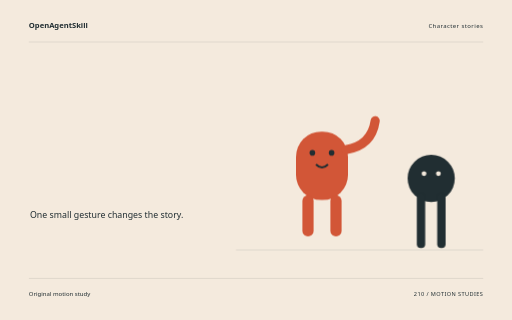
t = 0.00 s
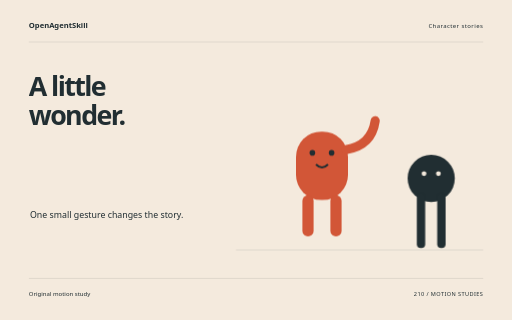
t = 1.74 s
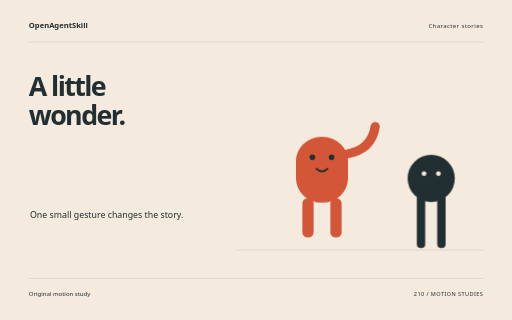
t = 3.50 s
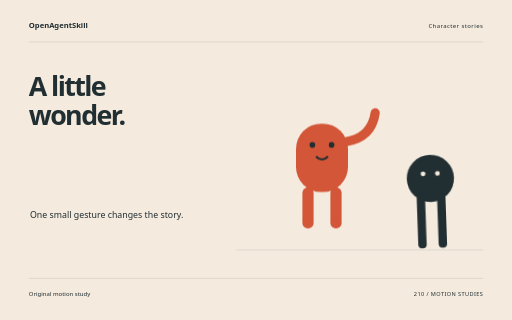
t = 5.22 s
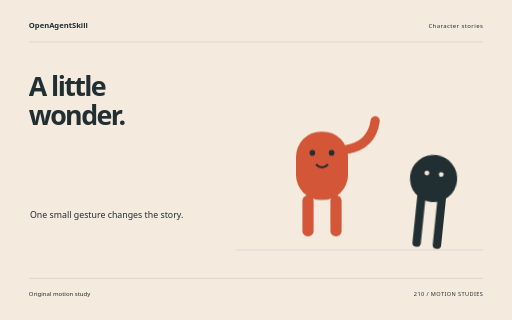
t = 5.84 s
t = 8.70 s: frame unchanged from t = 1.74 s, image omitted

The animated SVG that drew these frames (rendered in a browser with its animation timeline set to each time). Animation: 10 CSS @keyframes rules; one cycle of 8.70 s.

<svg xmlns="http://www.w3.org/2000/svg" width="1280" height="800" viewBox="0 0 1280 800" role="img" aria-labelledby="title"><title id="title">A little wonder. — original Character stories sample</title><style>text{font-family:system-ui,sans-serif}g{transform-box:fill-box;transform-origin:center}.rise{animation:rise 8s cubic-bezier(.2,.7,.2,1) 1 both}.float{animation:float 8s ease-in-out 1 both}.spin{animation:spin 8s ease-in-out 1 both}.turn{animation:turn 8s cubic-bezier(.2,.7,.2,1) 1 both}.orbit{animation:orbit 8s ease-in-out 1 both}.grow{transform-origin:center bottom;animation:grow 8s ease 1 both}.draw{animation:draw 8s ease 1 both}.bounce{animation:bounce 8s ease-in-out 1 both}.nod{animation:nod 8s ease-in-out 1 both}.wave{animation:wave 8s ease-in-out 1 both}@keyframes rise{0%{opacity:0;transform:translateY(38px)}13%,87%{opacity:1;transform:translateY(0)}100%{opacity:1;transform:translateY(0)}}@keyframes float{0%{opacity:0;transform:translateY(30px)}5%{opacity:1;transform:translateY(0)}55%{transform:translateY(-18px)}100%{opacity:1;transform:translateY(0)}}@keyframes spin{0%{transform:rotate(-24deg) scale(.8);opacity:0}16%{opacity:1}100%{transform:rotate(80deg) scale(1);opacity:1}}@keyframes turn{0%{transform:rotate(-95deg) scale(.2);opacity:0}23%{transform:rotate(10deg) scale(1.05);opacity:1}45%{transform:rotate(0) scale(1)}75%{transform:rotate(90deg)}100%{transform:rotate(180deg);opacity:1}}@keyframes orbit{0%{opacity:0;transform:scale(.25) rotate(-30deg)}25%{opacity:1;transform:scale(1) rotate(0)}100%{transform:scale(1) rotate(26deg);opacity:1}}@keyframes grow{0%{transform:scaleY(0)}28%,100%{transform:scaleY(1)}}@keyframes draw{0%{stroke-dashoffset:1600}55%,100%{stroke-dashoffset:0}}@keyframes bounce{0%,30%,100%{transform:translateY(0)}42%{transform:translateY(10px) scaleY(.96)}57%{transform:translateY(-42px)}73%{transform:translateY(0)}}@keyframes nod{0%,35%,100%{transform:rotate(0)}48%{transform:rotate(-10deg)}65%{transform:rotate(6deg)}}@keyframes wave{0%{transform:scaleY(.12);opacity:0}16%{opacity:1;transform:scaleY(.7)}32%{transform:scaleY(1)}48%{transform:scaleY(.3)}64%{transform:scaleY(.9)}80%{transform:scaleY(.4)}100%{transform:scaleY(.75);opacity:1}}@media(prefers-reduced-motion:reduce){*{animation:none!important}}</style><rect width="1280" height="800" fill="#F4EADD"/><text x="72" y="70" font-size="19.00" fill="#212E32" font-weight="600">OpenAgentSkill</text><text x="1208" y="70" font-size="15.00" fill="#212E32" text-anchor="end" letter-spacing="1">Character stories</text><path d="M72 105L1208 105" fill="none" stroke="#212E32" stroke-opacity=".24" /><g class="rise" style="animation-delay:0s"><text x="72" y="240" font-size="67.00" fill="#212E32" font-weight="600" letter-spacing="-4">A little</text></g><g class="rise" style="animation-delay:0.18s"><text x="72" y="311.69" font-size="67.00" fill="#212E32" font-weight="600" letter-spacing="-4">wonder.</text></g><path d="M590 625L1208 625" fill="none" stroke="#212E32" stroke-opacity=".24" /><g class="bounce" style="animation-delay:0s"><g transform="translate(805 440)"><rect x="-65" y="-111" width="130" height="171" rx="63" fill="#D25637" /><circle cx="-24" cy="-58" r="7" fill="#212E32" /><circle cx="24" cy="-58" r="7" fill="#212E32" /><path d="M-15 -29Q0 -14 15 -29" fill="none" stroke="#212E32" stroke-width="5"/><rect x="-49" y="48" width="28" height="103" rx="14" fill="#D25637" /><rect x="21" y="48" width="28" height="103" rx="14" fill="#D25637" /><path d="M60 -66Q124 -76 133 -138" fill="none" stroke="#D25637" stroke-width="23" stroke-linecap="round"/></g></g><g class="nod" style="animation-delay:0.7s"><g transform="translate(1078 446)"><circle cx="0" cy="0" r="59" fill="#212E32" /><circle cx="-18" cy="-12" r="6" fill="#F4EADD" /><circle cx="18" cy="-12" r="6" fill="#F4EADD" /><rect x="-36" y="38" width="21" height="136" rx="10" fill="#212E32" /><rect x="15" y="38" width="21" height="136" rx="10" fill="#212E32" /></g></g><text x="75" y="544" font-size="22.00" fill="#212E32" >One small gesture changes the story.</text><path d="M72 696L1208 696" fill="none" stroke="#212E32" stroke-opacity=".24" /><text x="72" y="739" font-size="15.00" fill="#212E32" >Original motion study</text><text x="1208" y="739" font-size="14.00" fill="#212E32" text-anchor="end" letter-spacing="1">210 / MOTION STUDIES</text></svg>
